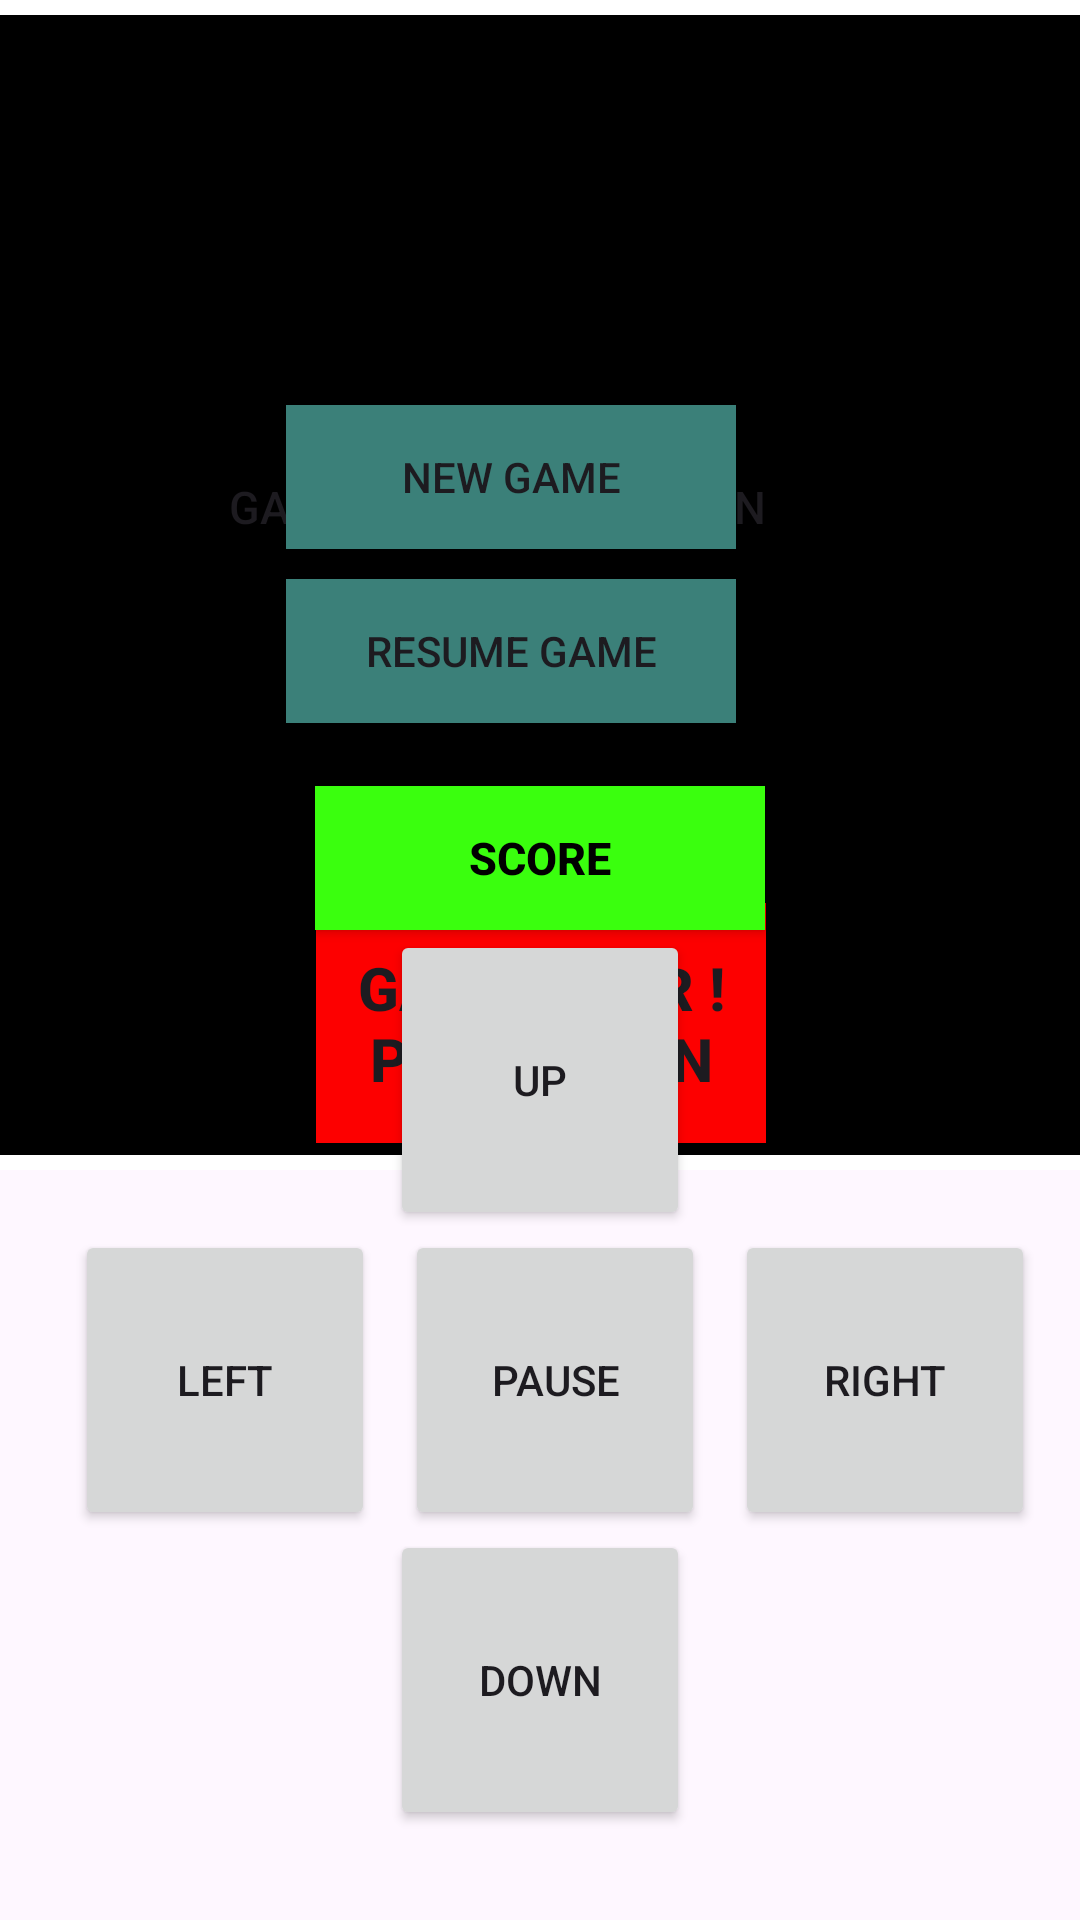

Write the Android layout XML for this screen, with the resource values it uses.
<!-- AndroidManifest.xml: application theme Theme.MailValidation -->
<!-- res/layout/activity_snake_game.xml -->
<?xml version="1.0" encoding="utf-8"?>
<androidx.constraintlayout.widget.ConstraintLayout xmlns:android="http://schemas.android.com/apk/res/android"
    xmlns:app="http://schemas.android.com/apk/res-auto"
    xmlns:tools="http://schemas.android.com/tools"
    android:layout_width="match_parent"
    android:layout_height="match_parent"
    tools:context=".snakeGame.SnakeGameActivity">

    <Button
        android:id="@+id/score2"
        android:layout_width="150dp"
        android:layout_height="wrap_content"
        android:background="@color/green"
        android:textStyle="bold"
        android:textColor="@color/black"
        android:textSize="15dp"
        android:text="score"
        app:layout_constraintBottom_toTopOf="@+id/lilu"
        app:layout_constraintEnd_toEndOf="parent"
        app:layout_constraintStart_toStartOf="parent">

    </Button>


    <RelativeLayout
        android:id="@+id/relativeLayout"
        android:layout_width="390dp"
        android:layout_height="390dp"
        android:gravity="center"
        android:background="@color/white"
        app:layout_constraintEnd_toEndOf="parent"
        app:layout_constraintStart_toStartOf="parent"
        tools:ignore="MissingConstraints">



        <Button
            android:id="@+id/score"
            android:background="@color/black"
            android:layout_width="wrap_content"
            android:textAlignment="center"
            android:layout_height="wrap_content"
            android:layout_alignParentEnd="true"
            android:layout_marginEnd="120dp"
            android:layout_marginTop="140dp"
            android:textSize="15dp"
            android:text="Game Over ! Play Again">
        </Button>



        <Button
            android:id="@+id/new_game"
            android:background="@color/purple_700"
            android:layout_width="150dp"
            android:layout_height="wrap_content"
            android:layout_alignParentEnd="true"
            android:layout_marginEnd="130dp"
            android:layout_marginTop="130dp"
            android:text="New Game">

        </Button>

        <Button
            android:id="@+id/resume"
            android:background="@color/purple_700"
            android:layout_width="150dp"
            android:textAlignment="center"
            android:layout_height="wrap_content"
            android:layout_below="@id/new_game"
            android:layout_alignParentEnd="true"
            android:layout_marginEnd="130dp"
            android:layout_marginTop="10dp"
            android:text="Resume Game">

        </Button>

        <Button
            android:id="@+id/playagain"
            android:background="@color/red"
            android:layout_width="150dp"
            android:textAlignment="center"
            android:layout_height="80dp"
            android:layout_below="@id/resume"
            android:layout_alignParentEnd="true"
            android:layout_marginEnd="120dp"
            android:layout_marginTop="60dp"
            android:textSize="20dp"
            android:textStyle="bold"
            android:text="Game Over ! Play Again">

        </Button>

        <RelativeLayout
            android:id="@+id/board"
            android:layout_width="380dp"
            android:layout_height="380dp"
            android:background="@color/black"
            android:gravity="center"
            android:layout_marginLeft="5dp"
            tools:ignore="MissingConstraints">


        </RelativeLayout>


    </RelativeLayout>















    <LinearLayout
        android:id="@+id/lilu"
        android:layout_width="330dp"
        android:layout_height="330dp"
        android:orientation="vertical"
        android:layout_alignParentBottom="true"
        app:layout_constraintBottom_toBottomOf="parent"
        app:layout_constraintEnd_toEndOf="parent"
        app:layout_constraintStart_toStartOf="parent"
        tools:ignore="MissingConstraints">


        <LinearLayout
            android:gravity="center"
            android:layout_width="match_parent"
            android:layout_height="100dp">

            <Button
                android:id="@+id/up"
                android:layout_margin="10dp"
                android:layout_width="100dp"
                android:layout_height="100dp"
                android:layout_gravity="center"
                android:gravity="center"
                android:text="UP">
            </Button>

        </LinearLayout>



        <LinearLayout

            android:layout_width="match_parent"
            android:layout_height="100dp">

            <Button
                android:id="@+id/left"
                android:layout_margin="10dp"
                android:layout_width="100dp"
                android:layout_height="100dp"
                android:layout_gravity="center"
                android:gravity="center"
                android:text="LEFT">
            </Button>

            <Button
                android:id="@+id/pause"
                android:layout_width="100dp"
                android:layout_height="100dp"
                android:layout_gravity="center"
                android:gravity="center"
                android:text="pause">
            </Button>

            <Button
                android:id="@+id/right"
                android:layout_margin="10dp"
                android:layout_width="100dp"
                android:layout_height="100dp"
                android:layout_gravity="center"
                android:gravity="center"
                android:text="RIGHT">
            </Button>

        </LinearLayout>



        <LinearLayout
            android:gravity="center"
            android:layout_width="match_parent"
            android:layout_height="100dp">

            <Button
                android:id="@+id/down"
                android:layout_margin="10dp"
                android:layout_width="100dp"
                android:layout_height="100dp"
                android:layout_gravity="center"
                android:gravity="center"
                android:text="DOWN">
            </Button>

        </LinearLayout>



    </LinearLayout>


</androidx.constraintlayout.widget.ConstraintLayout>
<!-- resources referenced by this layout -->
<resources>
  <color name="black">#FF000000</color>
  <color name="green">#3AFF0E</color>
  <color name="purple_700">#3B8079</color>
  <color name="red">#FD0000</color>
  <color name="white">#FFFFFFFF</color>
  <style name="Theme.MailValidation" parent="Base.Theme.MailValidation" />
  <style name="Base.Theme.MailValidation" parent="Theme.Material3.DayNight.NoActionBar">
          
         <item name="colorPrimary">@color/primary</item>
      </style>
  <color name="primary">#3B8079</color>
</resources>
